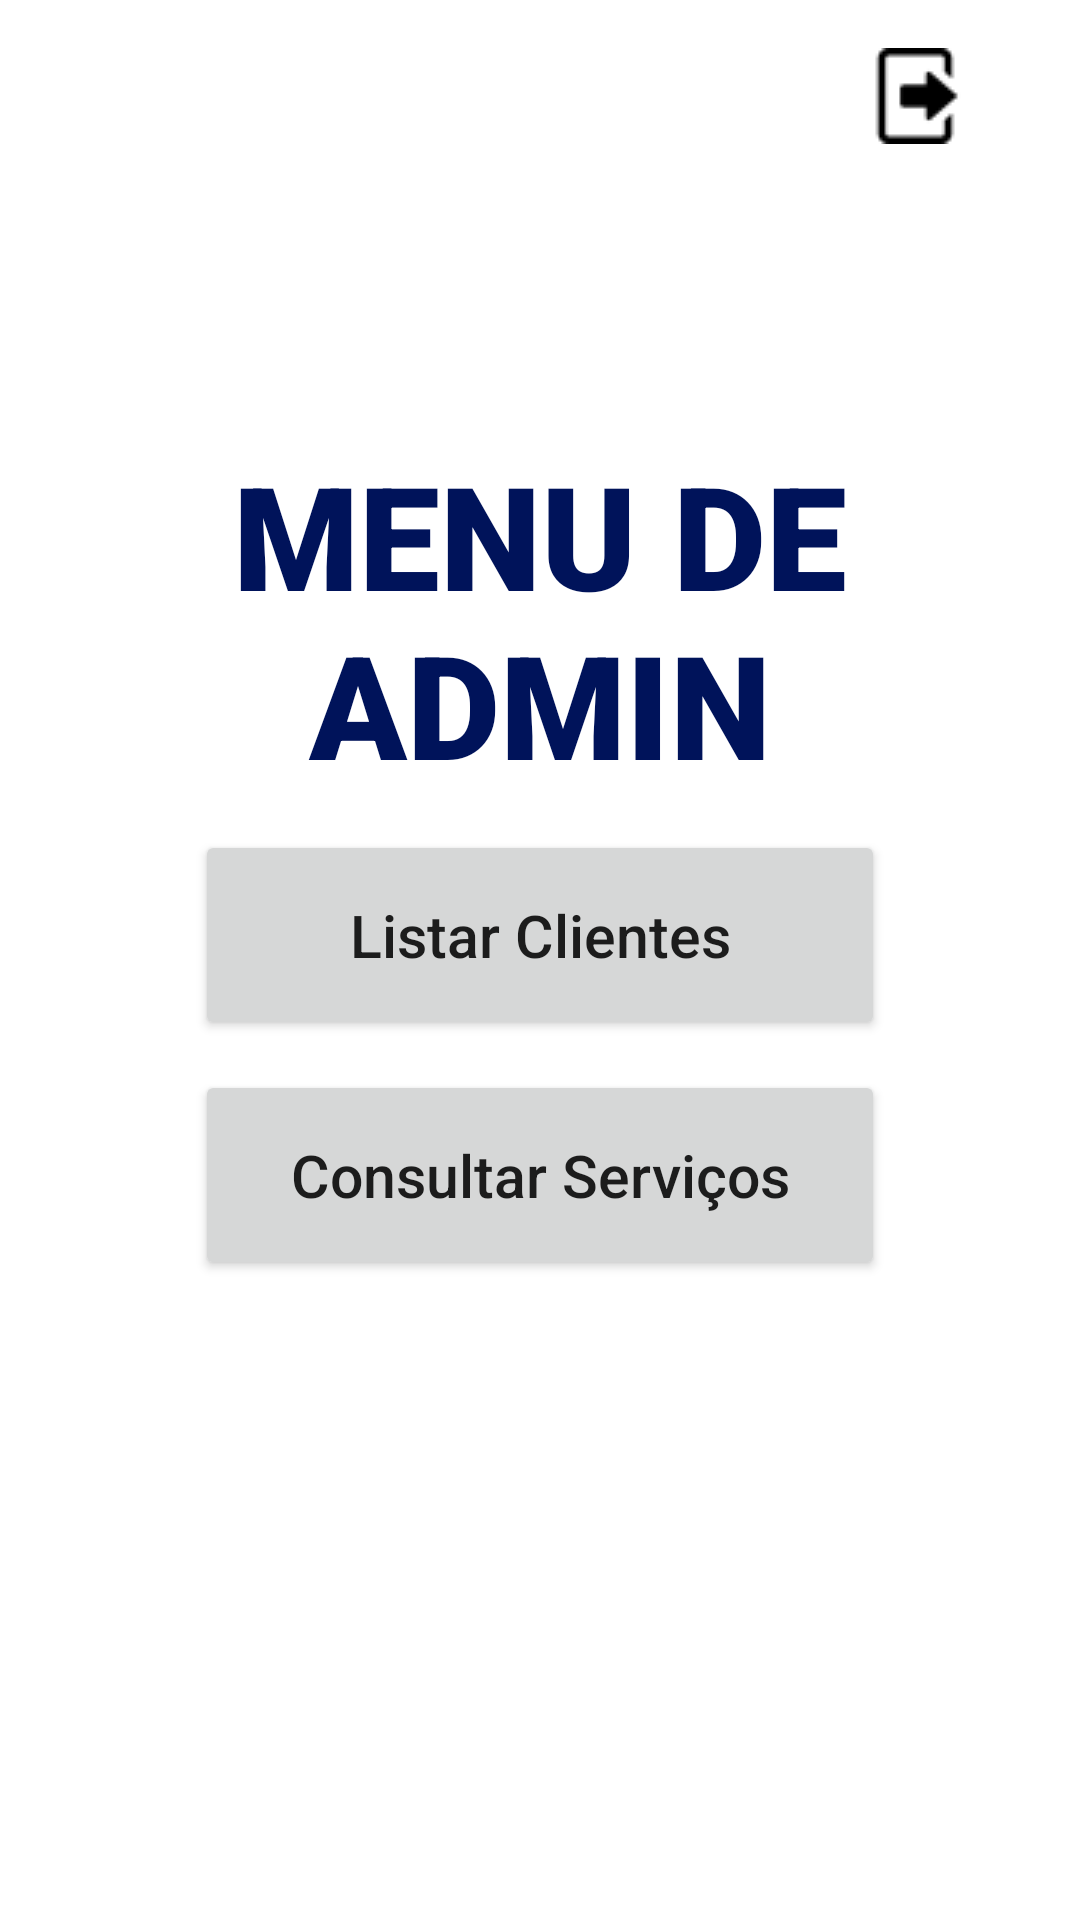

Here is an Android app screen rendered from its layout file. Give the layout XML and the strings, colors and styles it references.
<!-- AndroidManifest.xml: application theme Theme.projetoOrdensDeServicos -->
<!-- res/layout/activity_menu_admin.xml -->
<?xml version="1.0" encoding="utf-8"?>
<androidx.constraintlayout.widget.ConstraintLayout xmlns:android="http://schemas.android.com/apk/res/android"
    xmlns:app="http://schemas.android.com/apk/res-auto"
    xmlns:tools="http://schemas.android.com/tools"
    android:layout_width="match_parent"
    android:layout_height="match_parent"
    tools:context=".telaAdmin.TelaMenuAdmin">

    <LinearLayout
        android:layout_width="match_parent"
        android:layout_height="wrap_content"
        android:gravity="center"
        android:orientation="vertical"
        android:paddingStart="30dp"
        android:paddingEnd="30dp"
        app:layout_constraintBottom_toBottomOf="parent"
        app:layout_constraintEnd_toEndOf="parent"
        app:layout_constraintStart_toStartOf="parent"
        app:layout_constraintTop_toTopOf="parent"
        app:layout_constraintVertical_bias="0.0">

        <ImageButton
            android:id="@+id/btnSair"
            android:layout_width="wrap_content"
            android:layout_height="wrap_content"
            android:layout_marginStart="125dp"
            android:layout_marginTop="8dp"
            android:background="?android:attr/selectableItemBackground"
            android:contentDescription="@string/deslogar"
            android:minWidth="48dp"
            android:minHeight="48dp"
            app:srcCompat="@drawable/users_exit_icon" />

        <TextView
            android:id="@+id/textView3"
            android:layout_width="wrap_content"
            android:layout_height="wrap_content"
            android:layout_marginTop="90dp"
            android:fontFamily="sans-serif-black"
            android:text="@string/menu_de_administrador"
            android:textAlignment="center"
            android:textAllCaps="true"
            android:textColor="@color/azul_ab"
            android:textSize="48sp" />

        <Button
            android:id="@+id/btnListarCliente"
            android:layout_width="230dp"
            android:layout_height="70dp"
            android:layout_marginTop="10dp"
            android:text="@string/listar_clientes"
            android:textAllCaps="false"
            android:textSize="19.5sp"
            app:cornerRadius="20dp" />

        <Button
            android:id="@+id/btnConsultarServico"
            android:layout_width="230dp"
            android:layout_height="70dp"
            android:layout_marginTop="10dp"
            android:text="@string/consultar_servicos"
            android:textAllCaps="false"
            android:textSize="19.5sp"
            app:cornerRadius="20dp" />
    </LinearLayout>

</androidx.constraintlayout.widget.ConstraintLayout>
<!-- resources referenced by this layout -->
<resources>
  <color name="azul_ab">#00135a</color>
  <!-- drawable users_exit_icon: png bitmap (drawable, 399 bytes) -->
  <string name="consultar_servicos">Consultar Serviços</string>
  <string name="deslogar">Deslogar</string>
  <string name="listar_clientes">Listar Clientes</string>
  <string name="menu_de_administrador">MENU DE ADMIN</string>
  <style name="Theme.projetoOrdensDeServicos" parent="Theme.MaterialComponents.DayNight.DarkActionBar">
          
          <item name="colorPrimary">@color/azul_ab</item>
          <item name="colorPrimaryVariant">@color/azul_ab</item>
          <item name="colorOnPrimary">@color/white</item>
          
          <item name="colorSecondary">@color/teal_200</item>
          <item name="colorSecondaryVariant">@color/teal_700</item>
          <item name="colorOnSecondary">@color/black</item>
          
          <item name="android:statusBarColor" tools:targetApi="l">?attr/colorPrimaryVariant</item>
          
      </style>
  <color name="white">#FFFFFFFF</color>
  <color name="teal_200">#FF03DAC5</color>
  <color name="teal_700">#FF018786</color>
  <color name="black">#FF000000</color>
</resources>
